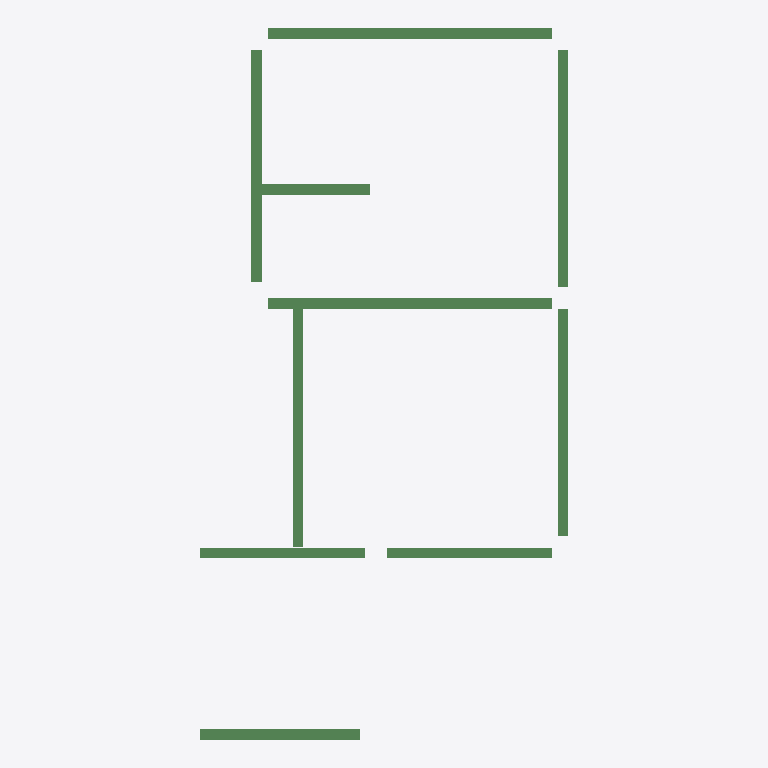
Plan cut of the same IFC building model at storey '4层' (level 9.00 m, cut at 10.40 m), seen from above with north up, elements coloured by IFC class: 10 beams (green). No cut surface shows.
Extent 7.1 m × 13.7 m × 0.5 m (x, y, z). Storeys (1): 4层 at 9.00 m. Elements (10): 10 IfcBeam.

HEADER;
FILE_DESCRIPTION((''),'2;1');
FILE_NAME('','2023-05-09T17:23:06',(''),(''),'','BIMserver','');
FILE_SCHEMA(('IFC2X3'));
ENDSEC;
DATA;
#200=IFCPROJECT('1J5sbZvdvB_hhZ5d_ASqfT',#43,'项目编号',$,$,'项目名称','项目状态',(#47),#1);
#194=IFCSITE('1J5sbZvdvB_hhZ5d_ASqfV',#43,'Default',$,'',#195,$,$,.ELEMENT.,(42,21,31,181945),(-71,-3,-24,-263305),0.0,$,$);
#198=IFCBUILDING('1J5sbZvdvB_hhZ5d_ASqfS',#43,'',$,$,#199,$,'',.ELEMENT.,$,$,$);
#191=IFCBUILDINGSTOREY('1J5sbZvdvB_hhZ5dzrZwck',#43,'4层',$,$,#192,$,'4层',.ELEMENT.,9000.00000000052);
#300=IFCBEAM('3yWqcP$1z41QeRxGKBPG0$',#43,'混凝土 - 矩形梁:住宅楼梁200 x 500mm:257502',$,'住宅楼梁200 x 500mm',#277,#48,'257502');
#301=IFCBEAM('3yWqcP$1z41QeRxGKBPG01',#43,'混凝土 - 矩形梁:住宅楼梁200 x 500mm:257504',$,'住宅楼梁200 x 500mm',#282,#50,'257504');
#304=IFCBEAM('3yWqcP$1z41QeRxGKBPG07',#43,'混凝土 - 矩形梁:住宅楼梁200 x 450mm:257510',$,'住宅楼梁200 x 450mm',#288,#56,'257510');
#306=IFCBEAM('3yWqcP$1z41QeRxGKBPG0B',#43,'混凝土 - 矩形梁:住宅楼梁200 x 400mm:257514',$,'住宅楼梁200 x 400mm',#292,#60,'257514');
#303=IFCBEAM('3yWqcP$1z41QeRxGKBPG05',#43,'混凝土 - 矩形梁:住宅楼梁200 x 450mm:257508',$,'住宅楼梁200 x 450mm',#286,#54,'257508');
#302=IFCBEAM('3yWqcP$1z41QeRxGKBPG03',#43,'混凝土 - 矩形梁:住宅楼梁200 x 450mm:257506',$,'住宅楼梁200 x 450mm',#284,#52,'257506');
#307=IFCBEAM('3yWqcP$1z41QeRxGKBPG0F',#43,'混凝土 - 矩形梁:住宅楼梁200 x 400mm:257518',$,'住宅楼梁200 x 400mm',#294,#62,'257518');
#308=IFCBEAM('3yWqcP$1z41QeRxGKBPG0H',#43,'混凝土 - 矩形梁:住宅楼梁200 x 400mm:257520',$,'住宅楼梁200 x 400mm',#296,#64,'257520');
#309=IFCBEAM('3yWqcP$1z41QeRxGKBPG0J',#43,'混凝土 - 矩形梁:住宅楼梁200 x 400mm:257522',$,'住宅楼梁200 x 400mm',#298,#66,'257522');
#305=IFCBEAM('3yWqcP$1z41QeRxGKBPG09',#43,'混凝土 - 矩形梁:住宅楼梁200 x 400mm:257512',$,'住宅楼梁200 x 400mm',#290,#58,'257512');
ENDSEC;
